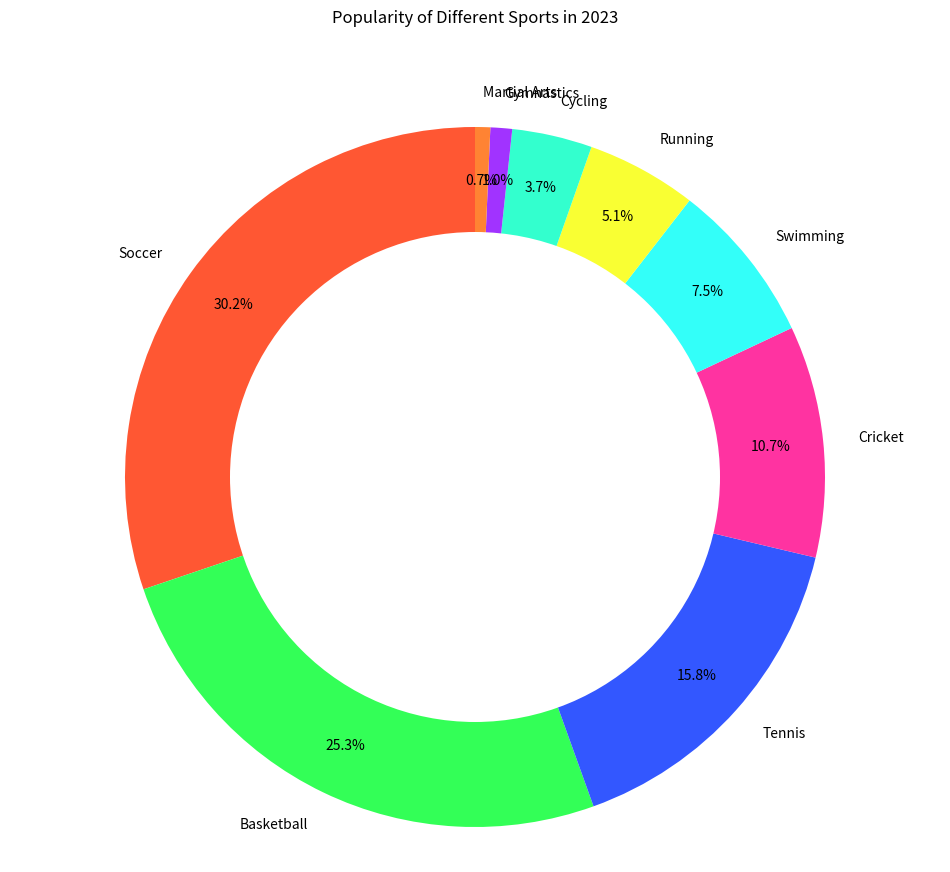

This figure's Python source:

import matplotlib.pyplot as plt

# Data for the pie chart
sports = ['Soccer', 'Basketball', 'Tennis', 'Cricket', 'Swimming', 'Running', 'Cycling', 'Gymnastics', 'Martial Arts']
popularity = [30.2, 25.3, 15.8, 10.7, 7.5, 5.1, 3.7, 1.0, 0.7]

# Colors for each section of the pie chart
colors = ['#FF5733', '#33FF57', '#3357FF', '#FF33A1', '#33FFF9', '#F9FF33', '#33FFCE', '#A133FF', '#FF8333']

# Create a pie chart
plt.figure(figsize=(12, 10))
plt.pie(popularity, labels=sports, colors=colors, startangle=90, autopct='%1.1f%%', pctdistance=0.85)

# Draw a circle at the center to turn the pie chart into a donut chart
centre_circle = plt.Circle((0, 0), 0.70, fc='white')
fig = plt.gcf()
fig.gca().add_artist(centre_circle)

# Set the title of the chart
plt.title('Popularity of Different Sports in 2023', y=1.08)

# Equal aspect ratio ensures that pie is drawn as a circle
plt.axis('equal')

# Show the chart
plt.show()
